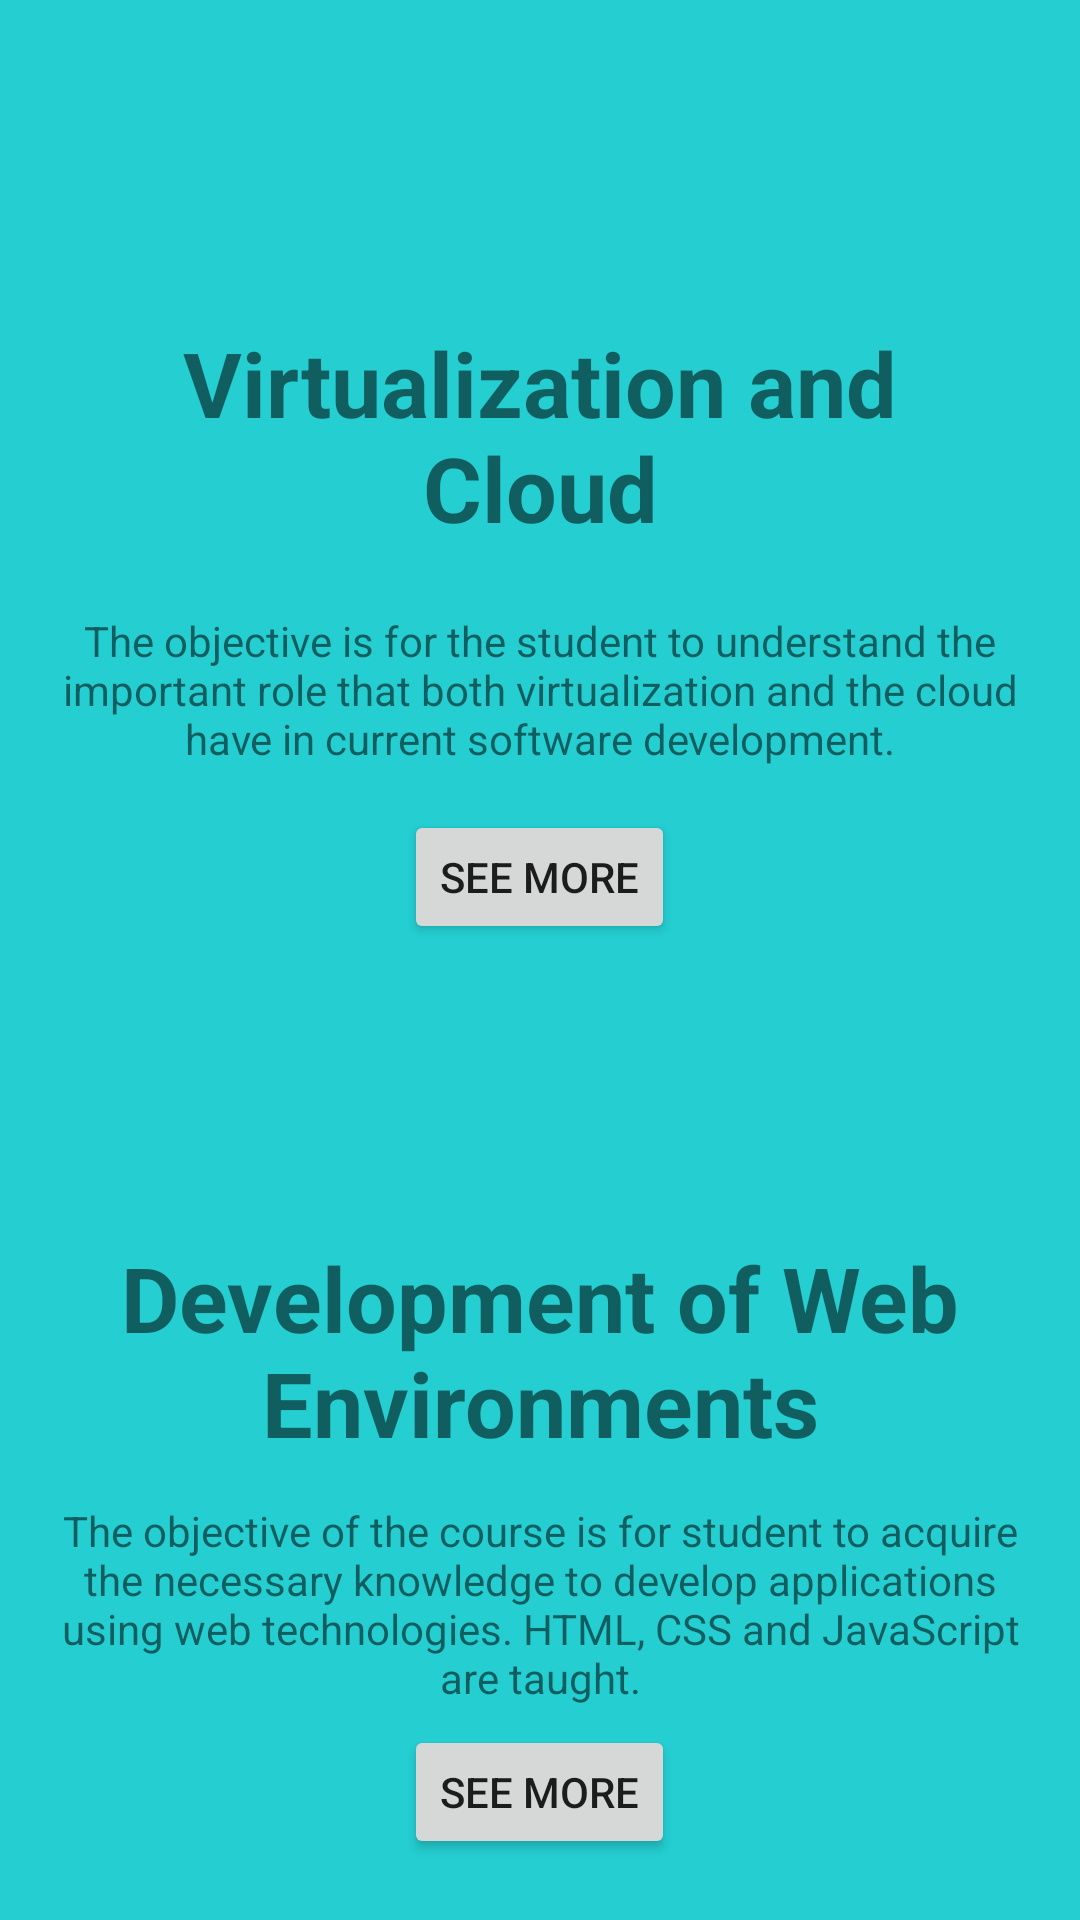

The Android layout XML behind this screen, and the referenced resources:
<!-- AndroidManifest.xml: application theme Theme.Asignaturas -->
<!-- res/layout/activity_main.xml -->
<?xml version="1.0" encoding="utf-8"?>
<LinearLayout
    xmlns:android="http://schemas.android.com/apk/res/android"
    android:layout_width="match_parent"
    android:layout_height="match_parent"
    android:gravity="center"
    android:orientation="vertical"
    android:background="@color/blue_light"
    android:padding="15dp">

    <FrameLayout
        android:layout_width="match_parent"
        android:layout_height="0dp"
        android:layout_weight="1"
        android:padding="5dp">

        <LinearLayout
            android:layout_width="match_parent"
            android:layout_height="match_parent"
            android:orientation="vertical">

            <FrameLayout
                android:layout_width="match_parent"
                android:layout_height="0dp"
                android:layout_weight="0.9">

                <ImageView
                    android:layout_width="60dp"
                    android:layout_height="60dp"
                    android:layout_gravity="center"
                    android:background="@drawable/subject1"/>

            </FrameLayout>

            <FrameLayout
                android:layout_width="match_parent"
                android:layout_height="0dp"
                android:layout_weight="1">

                <TextView
                    android:id="@+id/titulo_asignatura1"
                    android:layout_width="match_parent"
                    android:layout_height="match_parent"
                    android:textSize="30sp"
                    android:gravity="center"
                    android:textStyle="bold"
                    android:text="@string/asignatura1"/>

            </FrameLayout>

            <FrameLayout
                android:layout_width="match_parent"
                android:layout_height="0dp"
                android:layout_weight="0.9">

                <TextView
                    android:id="@+id/descripcion_asignatura1"
                    android:layout_width="match_parent"
                    android:layout_height="match_parent"
                    android:gravity="center"
                    android:text="@string/descripcion_corta1"/>

            </FrameLayout>

            <FrameLayout
                android:layout_width="match_parent"
                android:layout_height="0dp"
                android:layout_weight="0.5">

                <Button
                    android:id="@+id/ver_mas1"
                    android:layout_width="wrap_content"
                    android:layout_height="wrap_content"
                    android:layout_gravity="center"
                    android:text="@string/ver_mas"/>

            </FrameLayout>

        </LinearLayout>

    </FrameLayout>

    <FrameLayout
        android:layout_width="match_parent"
        android:layout_height="0dp"
        android:layout_weight="1"
        android:padding="5dp">

        <LinearLayout
            android:layout_width="match_parent"
            android:layout_height="match_parent"
            android:orientation="vertical"
            >

            <FrameLayout
                android:layout_width="match_parent"
                android:layout_height="0dp"
                android:layout_weight="0.9">

                <ImageView
                    android:layout_width="60dp"
                    android:layout_height="60dp"
                    android:layout_gravity="center"
                    android:background="@drawable/subject2"/>

            </FrameLayout>

            <FrameLayout
                android:layout_width="match_parent"
                android:layout_height="0dp"
                android:layout_weight="1">

                <TextView
                    android:id="@+id/titulo_asignatura2"
                    android:layout_width="match_parent"
                    android:layout_height="match_parent"
                    android:textSize="30sp"
                    android:gravity="center"
                    android:textStyle="bold"
                    android:text="@string/asignatura2"/>

            </FrameLayout>

            <FrameLayout
                android:layout_width="match_parent"
                android:layout_height="0dp"
                android:layout_weight="0.9">

                <TextView
                    android:id="@+id/descripcion_asignatura2"
                    android:layout_width="match_parent"
                    android:layout_height="match_parent"
                    android:gravity="center"
                    android:text="@string/descripcion_corta2"/>

            </FrameLayout>

            <FrameLayout
                android:layout_width="match_parent"
                android:layout_height="0dp"
                android:layout_weight="0.5">

                <Button
                    android:id="@+id/ver_mas2"
                    android:layout_width="wrap_content"
                    android:layout_height="wrap_content"
                    android:layout_gravity="center"
                    android:text="@string/ver_mas"/>

            </FrameLayout>

        </LinearLayout>

    </FrameLayout>

</LinearLayout>
<!-- resources referenced by this layout -->
<resources>
  <color name="blue_light">#24CED1</color>
  <string name="asignatura1">Virtualization and Cloud</string>
  <string name="asignatura2">Development of Web Environments</string>
  <string name="descripcion_corta1">The objective is for the student to understand the important role that both virtualization and the cloud have in current software development.</string>
  <string name="descripcion_corta2">The objective of the course is for student to acquire the necessary knowledge to develop applications using web technologies. HTML, CSS and JavaScript are taught.</string>
  <string name="ver_mas">See more</string>
  <style name="Theme.Asignaturas" parent="Theme.MaterialComponents.DayNight.DarkActionBar">
          
          <item name="colorPrimary">@color/purple_500</item>
          <item name="colorPrimaryVariant">@color/purple_700</item>
          <item name="colorOnPrimary">@color/white</item>
          
          <item name="colorSecondary">@color/teal_200</item>
          <item name="colorSecondaryVariant">@color/teal_700</item>
          <item name="colorOnSecondary">@color/black</item>
          
          <item name="android:statusBarColor" tools:targetApi="l">?attr/colorPrimaryVariant</item>
          
      </style>
  <color name="purple_500">#FF6200EE</color>
  <color name="purple_700">#FF3700B3</color>
  <color name="white">#FFFFFFFF</color>
  <color name="teal_200">#FF03DAC5</color>
  <color name="teal_700">#FF018786</color>
  <color name="black">#FF000000</color>
</resources>
